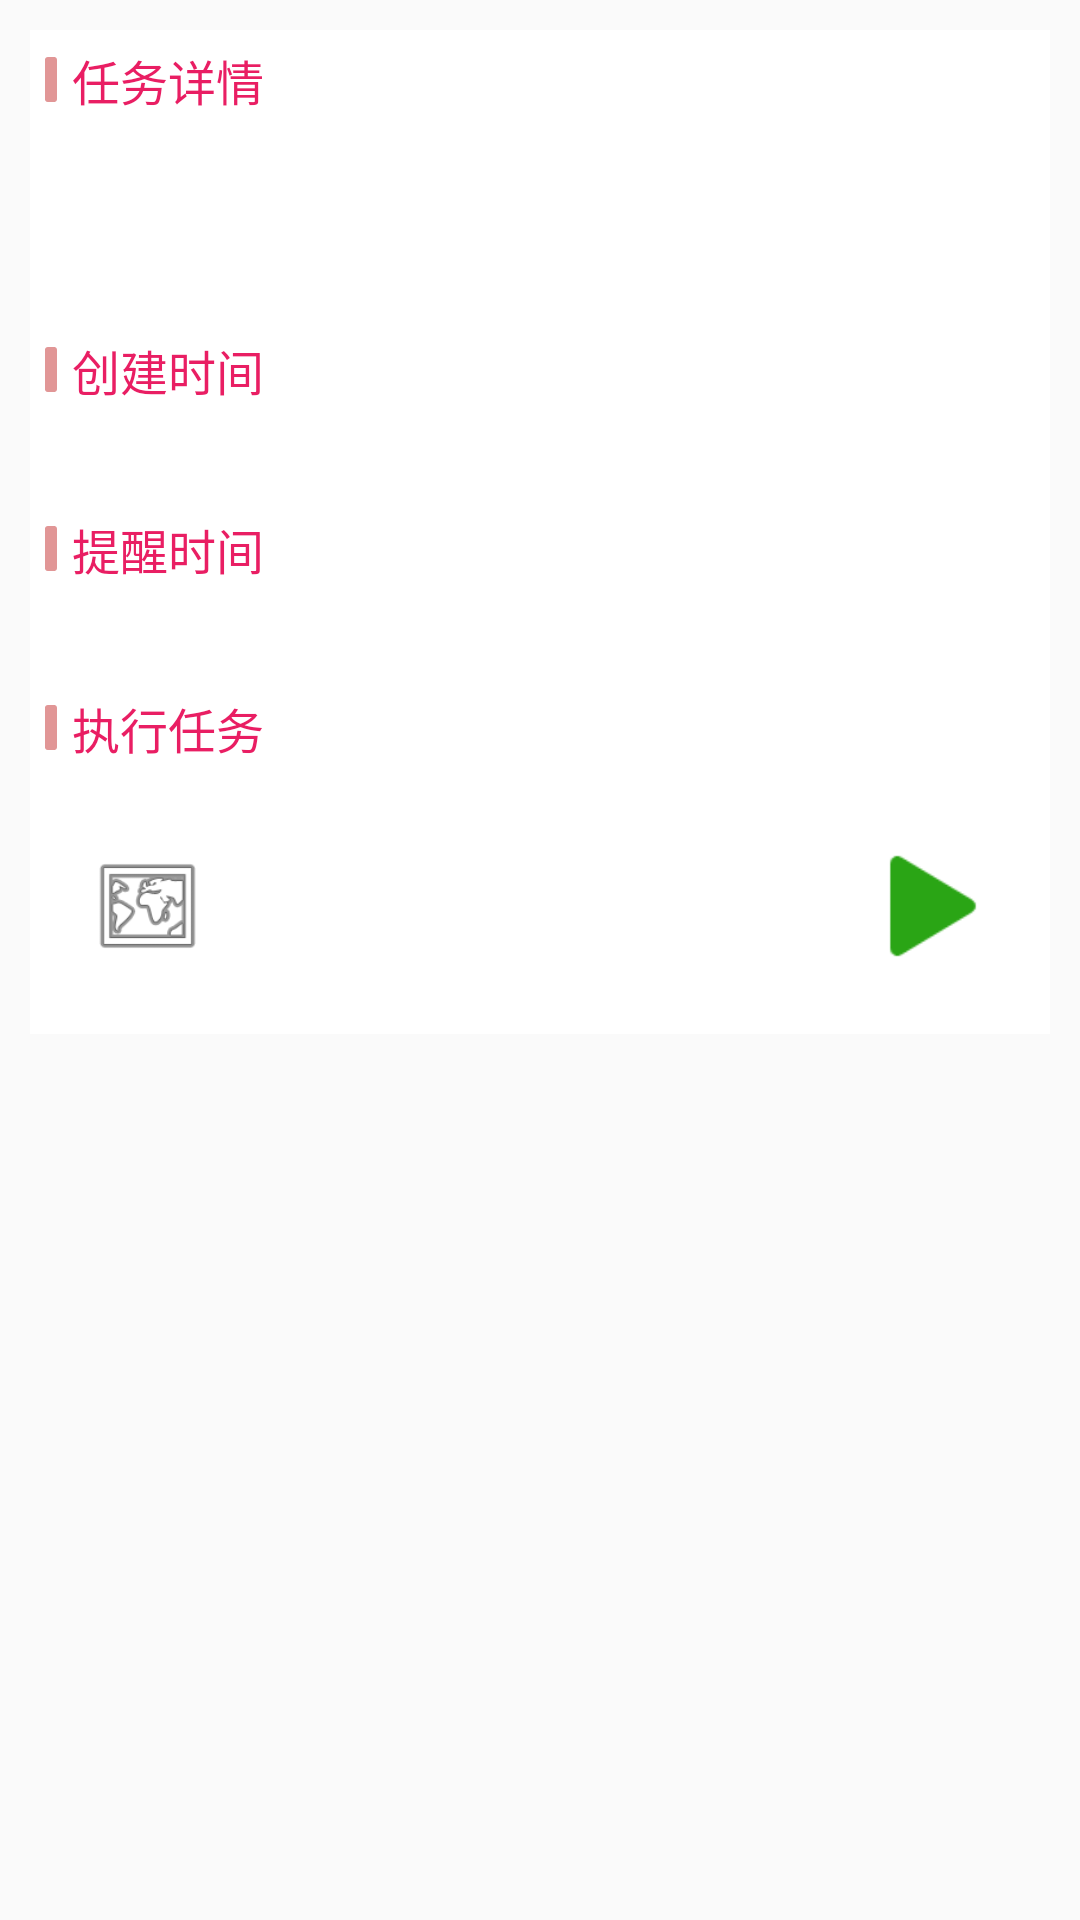

Write the Android layout XML for this screen, with the resource values it uses.
<!-- AndroidManifest.xml: application theme AppTheme -->
<!-- res/layout/layout_activity_share_task.xml -->
<?xml version="1.0" encoding="utf-8"?>
<ScrollView xmlns:android="http://schemas.android.com/apk/res/android"
    android:id="@+id/sv_share"
    android:layout_width="match_parent"
    android:layout_height="wrap_content"
    android:layout_weight="1"
    android:minWidth="300dp"
    android:padding="10dp"
    android:scrollbars="none">

    <LinearLayout
        android:layout_width="match_parent"
        android:layout_height="wrap_content"
        android:background="@color/back_white"
        android:orientation="vertical">

        <TextView
            android:layout_width="wrap_content"
            android:layout_height="wrap_content"
            android:drawableLeft="@drawable/rect_small"
            android:drawablePadding="5dp"
            android:drawableStart="@drawable/rect_small"
            android:padding="5dp"
            android:text="@string/task_info"
            android:textColor="@color/app_btn_color"
            android:textSize="16sp" />

        <TextView
            android:id="@+id/tv_task_title"
            style="@style/TitleTextView" />

        <TextView
            android:id="@+id/tv_task_desc"
            style="@style/DescTextView" />

        <TextView
            android:layout_width="wrap_content"
            android:layout_height="wrap_content"
            android:drawableLeft="@drawable/rect_small"
            android:drawablePadding="5dp"
            android:drawableStart="@drawable/rect_small"
            android:padding="5dp"
            android:text="@string/create_time"
            android:textColor="@color/app_btn_color"
            android:textSize="16sp" />

        <TextView
            android:id="@+id/tv_task_create_date"
            style="@style/DescTextView"
            android:layout_width="match_parent"
            android:textSize="12sp" />

        <TextView
            android:layout_width="wrap_content"
            android:layout_height="wrap_content"
            android:drawableLeft="@drawable/rect_small"
            android:drawablePadding="5dp"
            android:drawableStart="@drawable/rect_small"
            android:padding="5dp"
            android:text="@string/want_done_time"
            android:textColor="@color/app_btn_color"
            android:textSize="16sp" />

        <TextView
            android:id="@+id/tv_task_want_done_date"
            style="@style/DescTextView"
            android:layout_width="match_parent"
            android:textSize="12sp" />

        <TextView
            android:layout_width="wrap_content"
            android:layout_height="wrap_content"
            android:drawableLeft="@drawable/rect_small"
            android:drawablePadding="5dp"
            android:drawableStart="@drawable/rect_small"
            android:padding="5dp"
            android:text="@string/do_action"
            android:textColor="@color/app_btn_color"
            android:textSize="16sp" />

        <include layout="@layout/layout_item_action" />
    </LinearLayout>

</ScrollView>
<!-- res/layout/layout_item_action.xml (included above) -->
<?xml version="1.0" encoding="utf-8"?>
<LinearLayout xmlns:android="http://schemas.android.com/apk/res/android"
    android:id="@+id/ll_action"
    android:layout_width="match_parent"
    android:layout_height="wrap_content"
    android:layout_margin="5dp"
    android:gravity="center_vertical"
    android:orientation="horizontal"
    android:padding="10dp">


    <ImageView
        android:id="@+id/iv_action_icon"
        android:layout_width="48dp"
        android:layout_height="48dp"
        android:contentDescription="@string/string_input_content"
        android:padding="5dp"
        android:src="@android:drawable/ic_menu_mapmode" />

    <LinearLayout
        android:layout_width="0dp"
        android:layout_height="wrap_content"
        android:layout_weight="1"
        android:orientation="vertical"
        android:padding="10dp">

        <TextView
            android:id="@+id/tv_action_title"
            android:layout_width="match_parent"
            android:layout_height="wrap_content"
            android:textStyle="bold" />

        <TextView
            android:id="@+id/tv_action_desc"
            android:layout_width="match_parent"
            android:layout_height="wrap_content"
            android:textSize="12sp" />
    </LinearLayout>

    <ImageButton
        android:id="@+id/ib_do_action"
        android:layout_width="48dp"
        android:layout_height="48dp"
        android:background="?selectableItemBackground"
        android:contentDescription="@string/about"
        android:padding="5dp"
        android:scaleType="fitCenter"
        android:src="@drawable/ic_start" />
</LinearLayout>
<!-- resources referenced by this layout -->
<resources>
  <color name="app_btn_color">#E91E63</color>
  <color name="back_white">#fff</color>
  <!-- drawable ic_start: png bitmap (drawable-xxhdpi, 619 bytes) -->
  <!-- drawable rect_small (drawable) -->
  <?xml version="1.0" encoding="utf-8"?>
  <shape xmlns:android="http://schemas.android.com/apk/res/android" android:shape="rectangle">
  
      <corners android:radius="1dp"/>
      <size android:height="15dp" android:width="4dp"/>
      <solid android:color="@color/app_main_color_light"/>
  
  </shape>
  <string name="about">About</string>
  <string name="create_time">创建时间</string>
  <string name="do_action">执行任务</string>
  <string name="string_input_content">输入你的评论：</string>
  <string name="task_info">任务详情</string>
  <string name="want_done_time">提醒时间</string>
  <style name="DescTextView">
          <item name="android:ellipsize">middle</item>
          <item name="android:padding">5dp</item>
          <item name="android:textColor">@color/color_text_second_dark</item>
          <item name="android:layout_width">wrap_content</item>
          <item name="android:layout_height">wrap_content</item>
          <item name="android:gravity">center_vertical</item>
          <item name="android:textSize">14sp</item>
          <item name="android:paddingLeft">10dp</item>
      </style>
  <style name="TitleTextView">
          <item name="android:maxLines">1</item>
          <item name="android:ellipsize">end</item>
          <item name="android:padding">5dp</item>
          <item name="android:textColor">@color/color_text_main_dark</item>
          <item name="android:layout_width">match_parent</item>
          <item name="android:layout_height">wrap_content</item>
          <item name="android:gravity">center_vertical</item>
          <item name="android:textSize">18sp</item>
          <item name="android:paddingLeft">10dp</item>
      </style>
  <style name="AppTheme" parent="Base.AppTheme" />
  <color name="app_main_color_light">#75bd1b1b</color>
  <color name="color_text_second_dark">#8a000000</color>
  <color name="color_text_main_dark">#dd000000</color>
  <style name="Base.AppTheme" parent="Theme.AppCompat.Light.NoActionBar">
          
          <item name="colorPrimary">@color/color_none</item>
          <item name="colorPrimaryDark">#000</item>
          <item name="colorAccent">@color/colorAccent</item>
          <item name="titleTextColor">@color/color_text_main_light</item>
          <item name="android:displayOptions">showHome</item>
          <item name="android:homeAsUpIndicator">@drawable/home_as_up_indicator</item>
      </style>
  <color name="color_none">#0000</color>
  <color name="colorAccent">@color/app_main_color</color>
  <color name="color_text_main_light">#ffffff</color>
  <!-- drawable home_as_up_indicator (drawable) -->
  <?xml version="1.0" encoding="utf-8"?>
  <selector xmlns:android="http://schemas.android.com/apk/res/android">
      <item android:drawable="@drawable/ic_back_press" android:state_pressed="true" />
  
      <item android:drawable="@drawable/ic_back" />
  </selector>
  <color name="app_main_color">#595959</color>
  <!-- drawable ic_back_press: png bitmap (drawable-xxhdpi, 298 bytes) -->
  <!-- drawable ic_back: png bitmap (drawable-xxhdpi, 997 bytes) -->
</resources>
